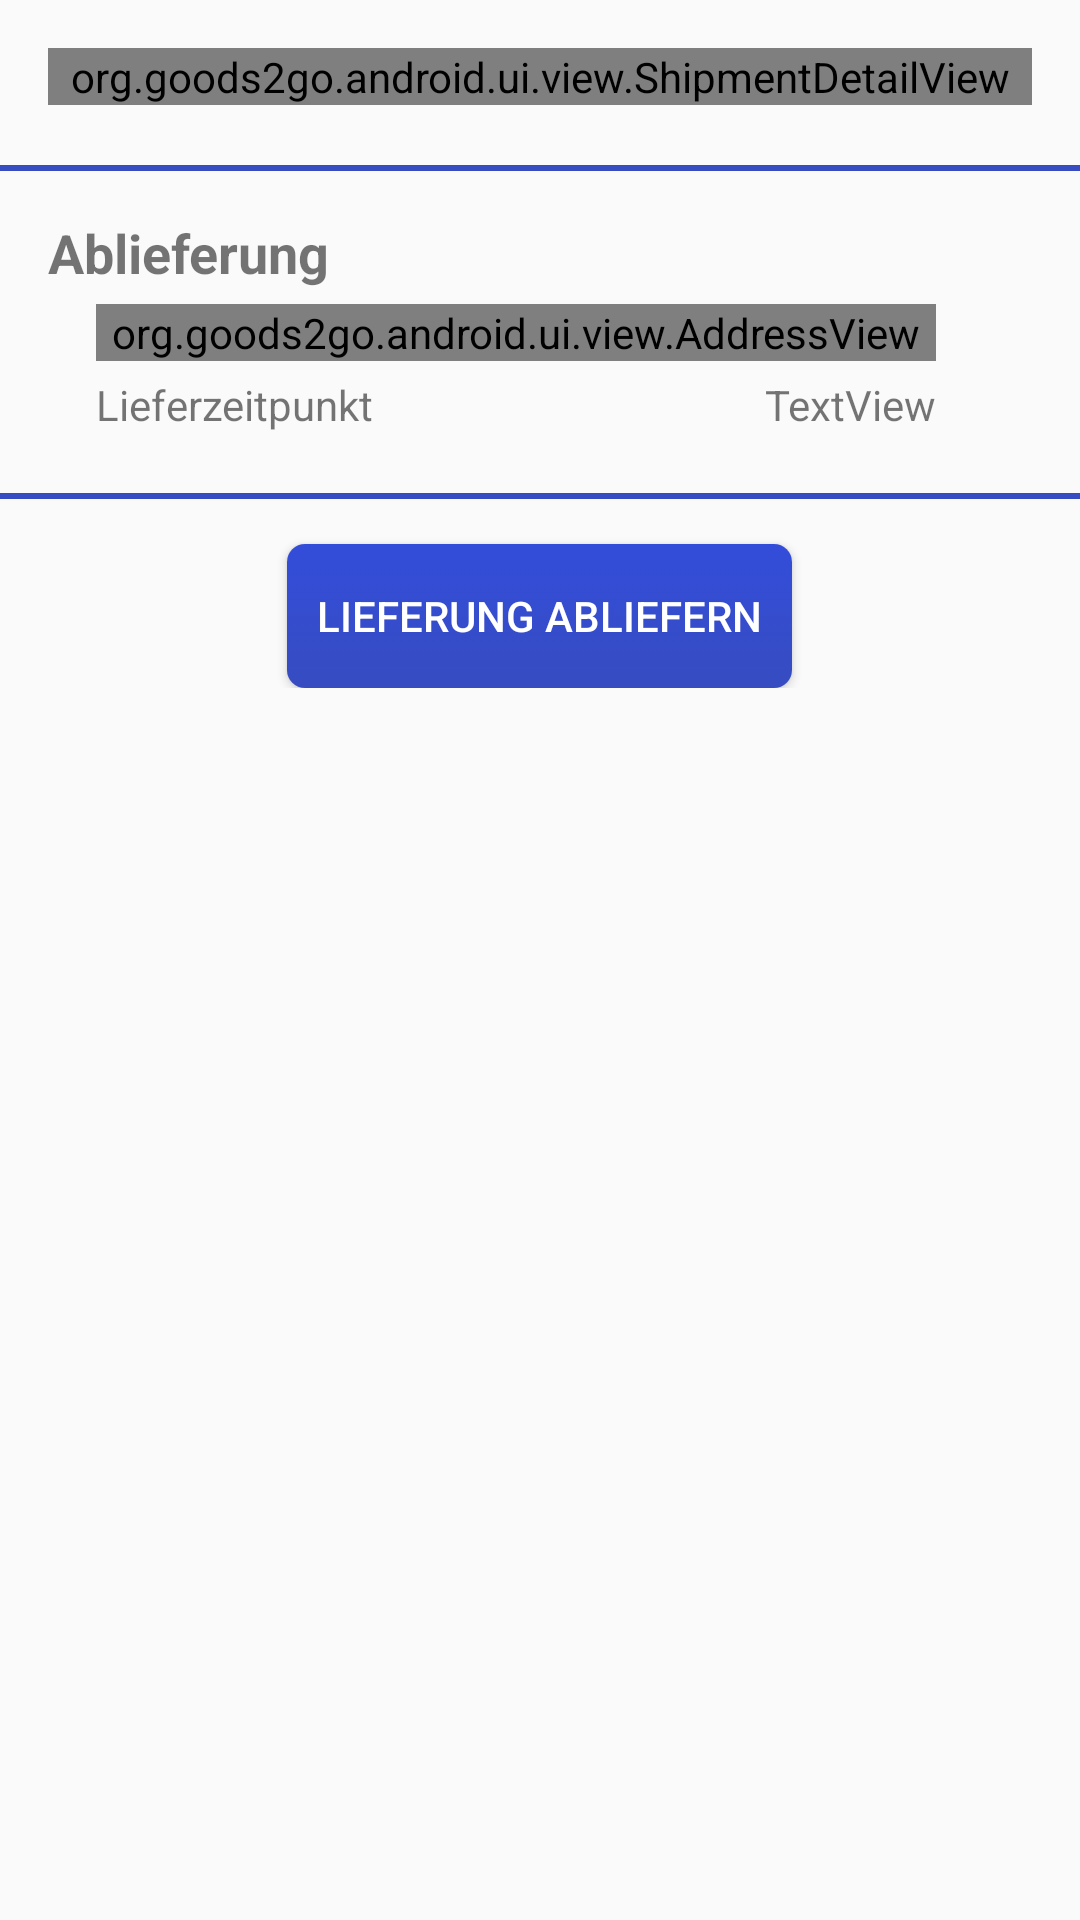

Layout XML and referenced resources for this Android screen:
<!-- AndroidManifest.xml: application theme AppTheme -->
<!-- res/layout/fragment_deliverer_end.xml -->
<FrameLayout xmlns:android="http://schemas.android.com/apk/res/android"
    xmlns:tools="http://schemas.android.com/tools"
    android:layout_width="match_parent"
    android:layout_height="match_parent"
    xmlns:app="http://schemas.android.com/apk/res-auto"
    tools:context="org.goods2go.android.ui.fragment.sender.AnnounceFragment"

    android:focusable="true"
    android:focusableInTouchMode="true">

    <ProgressBar
        android:id="@+id/progress"
        style="?android:attr/progressBarStyleLarge"
        android:layout_width="wrap_content"
        android:layout_height="wrap_content"
        android:layout_gravity="center"
        android:visibility="gone" />

    <ScrollView
        android:id="@+id/content"
        android:layout_width="match_parent"
        android:layout_height="match_parent"
        android:visibility="visible">

        <LinearLayout
            android:layout_width="match_parent"
            android:layout_height="wrap_content"
            android:paddingTop="@dimen/activity_vertical_margin"
            android:paddingBottom="@dimen/activity_vertical_margin"
            android:orientation="vertical">

            <org.goods2go.android.ui.view.ShipmentDetailView
                android:id="@+id/shipment_detail"
                android:layout_width="match_parent"
                android:layout_height="wrap_content"
                android:layout_marginBottom="@dimen/vertical_line_spacing"
                android:layout_marginLeft="@dimen/activity_vertical_margin"
                android:layout_marginRight="@dimen/activity_vertical_margin" />

            <ImageView
                android:layout_width="match_parent"
                android:layout_height="wrap_content"
                android:paddingBottom="15dp"
                android:paddingTop="15dp"
                app:srcCompat="@drawable/divider" />

            <LinearLayout
                android:layout_width="match_parent"
                android:layout_height="match_parent"
                android:layout_marginRight="@dimen/activity_vertical_margin"
                android:layout_marginLeft="@dimen/activity_vertical_margin"
                android:orientation="vertical">

                <TextView
                    android:layout_width="wrap_content"
                    android:layout_height="wrap_content"
                    android:layout_marginBottom="5dp"
                    android:text="@string/text_delivery"
                    android:textSize="18sp"
                    android:textStyle="bold" />

                <RelativeLayout
                    android:layout_width="match_parent"
                    android:layout_height="match_parent"
                    android:layout_marginLeft="@dimen/activity_vertical_margin"
                    android:layout_marginRight="32dp">

                    <org.goods2go.android.ui.view.AddressView
                        android:id="@+id/destination"
                        android:layout_width="match_parent"
                        android:layout_height="wrap_content"
                        android:layout_alignParentEnd="true"
                        android:layout_alignParentTop="true"
                        android:layout_marginBottom="5dp"
                        app:descriptor="@string/text_destination_city"/>

                    <TextView
                        android:id="@+id/text_delivery_datetime"
                        android:layout_width="wrap_content"
                        android:layout_height="wrap_content"
                        android:layout_alignParentStart="true"
                        android:layout_below="@+id/destination"
                        android:layout_marginBottom="5dp"
                        android:text="@string/text_deliver_datetime" />

                    <TextView
                        android:id="@+id/delivery_datetime"
                        android:layout_width="wrap_content"
                        android:layout_height="wrap_content"
                        android:layout_alignParentEnd="true"
                        android:layout_below="@+id/destination"
                        android:text="TextView" />


                </RelativeLayout>

            </LinearLayout>

            <ImageView
                android:layout_width="match_parent"
                android:layout_height="wrap_content"
                android:paddingBottom="15dp"
                android:paddingTop="15dp"
                app:srcCompat="@drawable/divider" />

            <Button
                android:id="@+id/button_deliver"
                android:layout_width="wrap_content"
                android:layout_height="wrap_content"
                android:layout_gravity="center_horizontal"
                android:text="@string/text_end_shipment" />

        </LinearLayout>
    </ScrollView>
</FrameLayout>
<!-- resources referenced by this layout -->
<resources>
  <dimen name="activity_vertical_margin">16dp</dimen>
  <dimen name="vertical_line_spacing">5dp</dimen>
  <!-- drawable divider (drawable) -->
  <?xml version="1.0" encoding="utf-8"?>
  <shape xmlns:android="http://schemas.android.com/apk/res/android">
      <size android:height="2dip"/>
      <solid android:color="@color/colorPrimary"/>
  </shape>
  <string name="text_deliver_datetime">Lieferzeitpunkt</string>
  <string name="text_delivery">Ablieferung</string>
  <string name="text_destination_city">Zielort</string>
  <string name="text_end_shipment">Lieferung abliefern</string>
  <style name="AppTheme" parent="Theme.AppCompat.Light.DarkActionBar">
          
          <item name="colorPrimary">@color/colorPrimary</item>
          <item name="colorPrimaryDark">@color/colorPrimaryDark</item>
          <item name="colorAccent">@color/colorAccent</item>
          <item name="buttonStyle">@style/MyButton</item>
          <item name="actionBarStyle">@style/MyActionBar</item>
          <item name="alertDialogTheme">@style/MyDialogTheme</item>
          <item name="android:alertDialogTheme">@style/MyDialogTheme</item>
          <item name="dialogTheme">@style/MyDialogTheme</item>
          <item name="android:dialogTheme">@style/MyDialogTheme</item>
          <item name="android:timePickerDialogTheme">@style/MyDialogTheme</item>
      </style>
  <color name="colorPrimary">#374cc1</color>
  <color name="colorPrimaryDark">#303F9F</color>
  <color name="colorAccent">#2196f3</color>
  <style name="MyButton" parent="@style/Widget.AppCompat.Button">
          <item name="android:textColor">@color/white</item>
          <item name="android:background">@drawable/button</item>
      </style>
  <style name="MyActionBar" parent="@style/Widget.AppCompat.ActionBar">
          <item name="background">@drawable/background_gradient</item>
      </style>
  <style name="MyDialogTheme" parent="Theme.AppCompat.Light.Dialog.Alert">
          <item name="colorAccent">@color/colorAccent</item>
          <item name="android:textColorPrimary">@color/grey</item>
          <item name="android:textColor">@color/colorPrimary</item>
      </style>
  <color name="white">#ffffff</color>
  <!-- drawable button (drawable) -->
  <?xml version="1.0" encoding="utf-8"?>
  <selector xmlns:android="http://schemas.android.com/apk/res/android">
  
      <item>
          <shape>
              <gradient
                  android:startColor="@color/colorPrimary"
                  android:endColor="@color/colorGradient"
                  android:angle="90" />
              <corners android:bottomLeftRadius="6dp"
                  android:bottomRightRadius="6dp"
                  android:topLeftRadius="6dp"
                  android:topRightRadius="6dp"/>
              <padding
                  android:left="10dp"
                  android:top="10dp"
                  android:right="10dp"
                  android:bottom="10dp" />
          </shape>
      </item>
  
  </selector>
  <!-- drawable background_gradient (drawable) -->
  <?xml version="1.0" encoding="utf-8"?>
  <selector xmlns:android="http://schemas.android.com/apk/res/android">
  
      <item>
          <shape>
              <gradient
                  android:startColor="@color/colorPrimary"
                  android:endColor="@color/colorGradient"
                  android:angle="90" />
              <padding
                  android:left="10dp"  android:top="10dp" android:right="10dp" android:bottom="10dp" />
          </shape>
      </item>
  
  </selector>
  <color name="grey">#333333</color>
  <color name="colorGradient">#334dda</color>
</resources>
